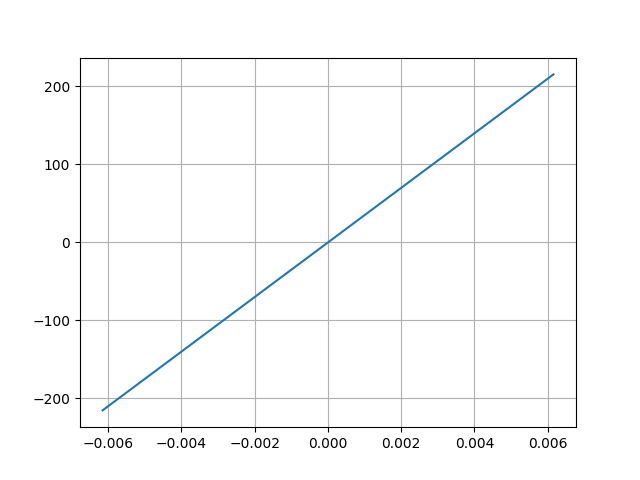

Data behind this chart, as committed beside it:
Desplacment, Force
0.006158, 215.5
-0.006151, -215.5
